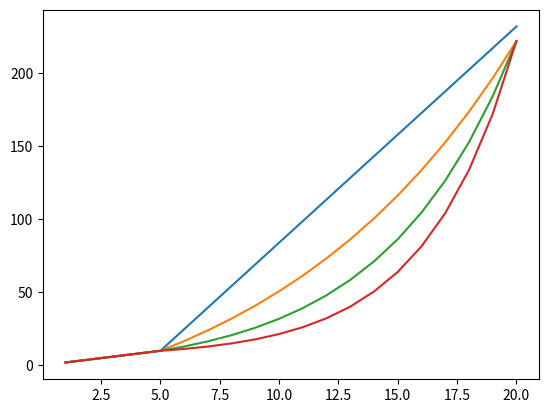

Reproduce this figure in Python.
import numpy as np
import matplotlib.pyplot as plt

# from openalea.archicrop.plant_shape import geometric_dist

def geometric_dist(height, nb_phy, q, u0):
    """
    Calculates the distances between individual leaves along a geometric progression model,
    starting from an offset height (u0).

    Parameters:
    - height (float): Total height of the plant.
    - nb_phy (int): Number of phytomers (leaves).
    - q (float): Geometric progression factor (controls spacing between leaves).
    - u0 (float): Offset height to start the geometric distribution.

    Returns:
    - List[float]: Normalized distances of leaves along the plant's height.
    """
    if nb_phy <= 0:
        raise ValueError("Number of phytomers (nb_phy) must be greater than zero.")
    if q <= 0:
        raise ValueError("Geometric progression factor (q) must be positive.")
    if u0 >= height:
        raise ValueError("Offset height (u0) must be less than the total height.")

    # Calculate the height available for geometric distribution
    remaining_height = height - u0

    # Generate table of heights for geometric distribution
    table_heights = np.array([i*float(height) / nb_phy if q == 1 else remaining_height * (1 - q**i) / (1 - q**nb_phy) for i in range(1, nb_phy + 1)])
    
    # Add the offset height (u0) to each leaf's position
    normalized_heights = u0 + table_heights
    
    return normalized_heights.tolist()



def build_stem(nb_phy = 20, height = 222, stem_q = 1.1, nb_young_phy = 5, young_phy_height = 2):

    pseudostem_height = nb_young_phy * young_phy_height

    pseudostem = np.array([young_phy_height*i for i in range(1, nb_young_phy+1)])
    stem = np.array(geometric_dist(height, nb_phy-nb_young_phy, q=stem_q, u0=pseudostem_height))
    insertion_heights = np.concatenate((pseudostem, stem), axis=0)

    for i in range(1,len(insertion_heights)):
        assert(insertion_heights[i-1] < insertion_heights[i])

    return insertion_heights


nb_phy = 20

for stem_q in np.arange(1.0,1.4,0.1):
    print(stem_q)
    insertion_heights = build_stem(nb_phy = 20, height = 222, stem_q = stem_q, nb_young_phy = 5, young_phy_height = 2)
    plt.plot(range(1,nb_phy+1), insertion_heights)

plt.show()